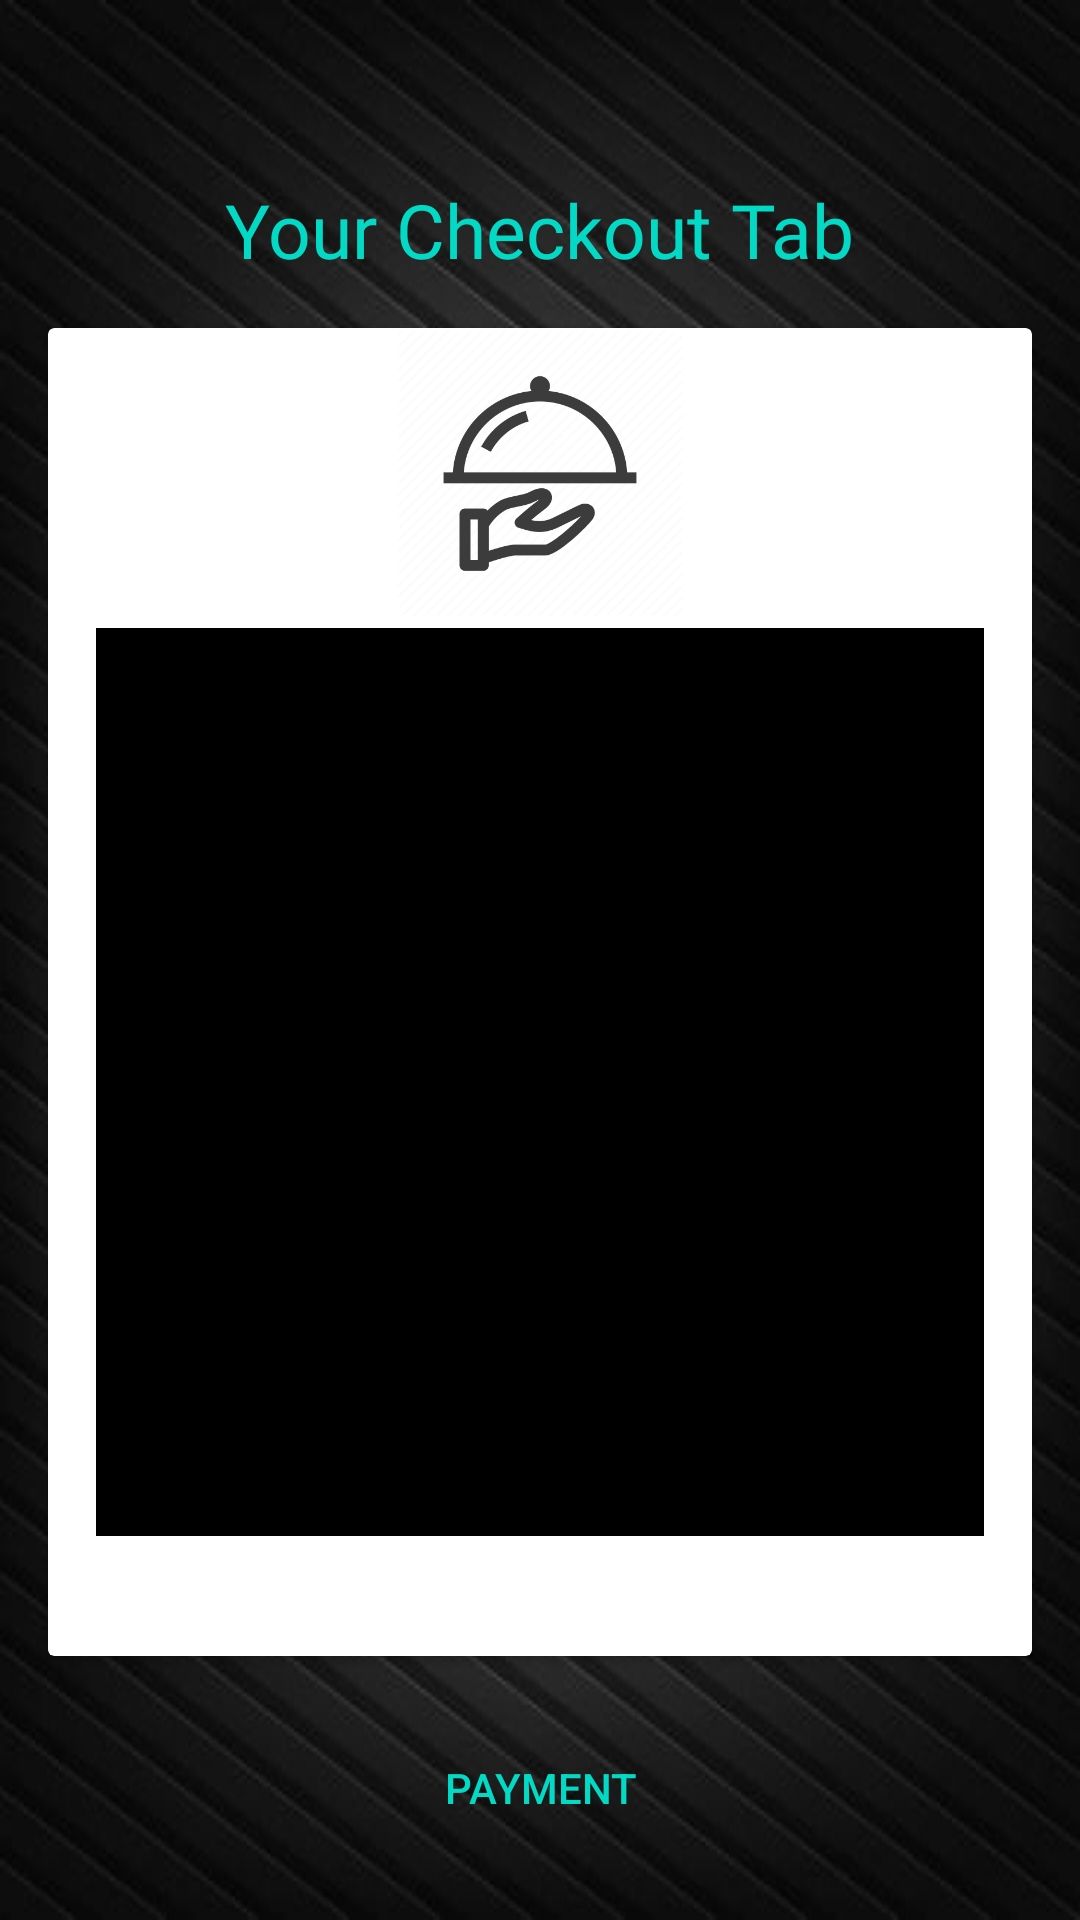

Reconstruct the res/layout file that produces this screen, plus the resources it refers to.
<!-- AndroidManifest.xml: application theme AppTheme -->
<!-- res/layout/activity_checkout.xml -->
<?xml version="1.0" encoding="utf-8"?>
<androidx.constraintlayout.widget.ConstraintLayout xmlns:android="http://schemas.android.com/apk/res/android"
    xmlns:app="http://schemas.android.com/apk/res-auto"
    xmlns:tools="http://schemas.android.com/tools"
    android:id="@+id/actCheckout"
    android:layout_width="match_parent"
    android:background="@drawable/gradient"
    android:layout_height="match_parent">

    <androidx.cardview.widget.CardView
        android:id="@+id/cvCheckoutTab"
        android:layout_width="0dp"
        android:layout_height="0dp"
        android:layout_marginStart="16dp"
        android:layout_marginTop="16dp"
        android:layout_marginEnd="16dp"
        android:layout_marginBottom="88dp"
        android:background="@android:color/black"
        android:padding="20dp"
        android:text="TextView"
        android:textAlignment="center"
        app:layout_constraintBottom_toBottomOf="parent"
        app:layout_constraintEnd_toEndOf="parent"
        app:layout_constraintStart_toStartOf="parent"
        app:layout_constraintTop_toBottomOf="@+id/tvCheckoutHeader">

        <ImageView
            android:id="@+id/imageView2"
            android:layout_width="122dp"
            android:layout_height="97dp"
            android:layout_gravity="center_horizontal"
            android:background="@android:color/background_light"
            app:srcCompat="@drawable/appicon" />

        <TextView
            android:id="@+id/tvOrders"
            android:layout_width="match_parent"
            android:layout_height="match_parent"
            android:layout_marginStart="16dp"
            android:layout_marginTop="100dp"
            android:layout_marginEnd="16dp"
            android:layout_marginBottom="40dp"
            android:background="@android:color/background_dark"
            android:padding="30dp"
            android:textAlignment="center"
            android:textColor="@color/cardview_light_background" />
    </androidx.cardview.widget.CardView>

    <TextView
        android:id="@+id/tvCheckoutHeader"
        android:layout_width="wrap_content"
        android:layout_height="wrap_content"
        android:layout_marginStart="16dp"
        android:layout_marginTop="16dp"
        android:layout_marginEnd="16dp"
        android:layout_marginBottom="16dp"
        android:fontFamily="@font/amaranth_italic"
        android:text="Your Checkout Tab"
        android:textColor="@color/colorAccent"
        android:textSize="25sp"
        app:layout_constraintBottom_toBottomOf="parent"
        app:layout_constraintEnd_toEndOf="parent"
        app:layout_constraintStart_toStartOf="parent"
        app:layout_constraintTop_toTopOf="parent"
        app:layout_constraintVertical_bias="0.076" />

    <Button
        android:id="@+id/btnDone"
        android:layout_width="wrap_content"
        android:layout_height="wrap_content"
        android:layout_marginStart="8dp"
        android:layout_marginTop="8dp"
        android:layout_marginEnd="8dp"
        android:layout_marginBottom="8dp"
        android:background="@android:color/transparent"
        android:text="Payment"
        android:textColor="@color/colorAccent"
        app:layout_constraintBottom_toBottomOf="parent"
        app:layout_constraintEnd_toEndOf="parent"
        app:layout_constraintStart_toStartOf="parent"
        app:layout_constraintTop_toBottomOf="@+id/cvCheckoutTab" />

</androidx.constraintlayout.widget.ConstraintLayout>
<!-- resources referenced by this layout -->
<resources>
  <!-- drawable appicon: png bitmap (drawable, 25813 bytes) -->
  <!-- drawable gradient: jpg bitmap (drawable, 38417 bytes) -->
  <style name="AppTheme" parent="Theme.AppCompat.Light.DarkActionBar">
          
          <item name="colorPrimary">@color/colorPrimary</item>
          <item name="colorPrimaryDark">@color/colorPrimaryDark</item>
          <item name="colorAccent">@color/colorAccent</item>
      </style>
  <!-- not gathered from this repository: default colours our renderer supplied (Android Studio template values) -->
  <color name="colorPrimary">#FF6200EE</color>
  <color name="colorPrimaryDark">#FF3700B3</color>
  <color name="colorAccent">#FF03DAC5</color>
</resources>
